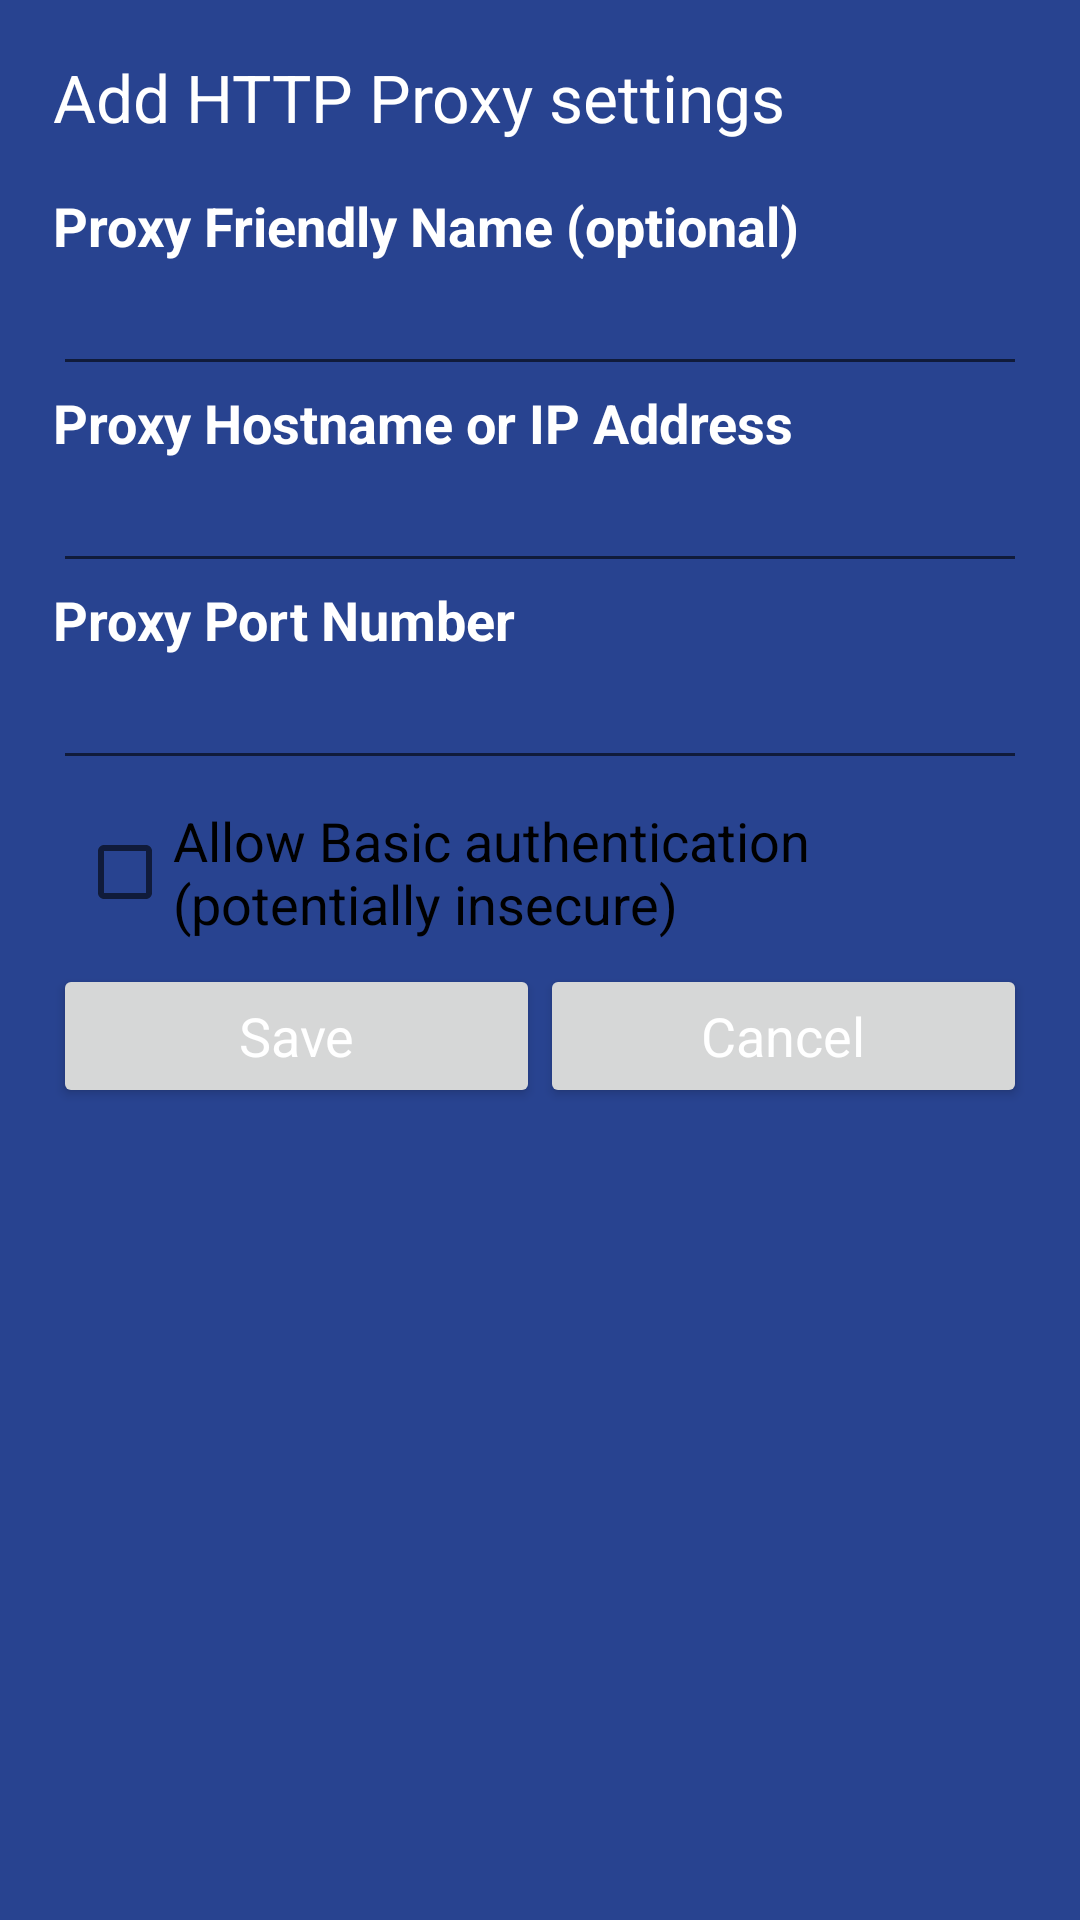

Reconstruct the res/layout file that produces this screen, plus the resources it refers to.
<!-- AndroidManifest.xml: application theme AppTheme -->
<!-- res/layout/add_proxy.xml -->
<?xml version="1.0" encoding="utf-8"?>
<ScrollView
	xmlns:android="http://schemas.android.com/apk/res/android"
	android:layout_width="fill_parent"
	android:layout_height="wrap_content">

	<LinearLayout
		android:padding="3.0mm"
		style="@style/group">

		<TextView
			android:id="@+id/proxy_title"
			android:paddingBottom="16.0sp"
			android:text="@string/proxy_title_add"
			style="@style/title"/>

		<TextView
			android:id="@+id/proxy_friendly_name_prompt"
			android:text="@string/proxy_friendly_name"
			style="@style/label"/>

		<EditText
			android:id="@+id/proxy_friendly_name"
			android:nextFocusDown="@+id/proxy_host"
			android:imeOptions="actionNext"
			style="@style/edit"/>

		<TextView
			android:id="@+id/proxy_host_prompt"
			android:text="@string/proxy_host"
			style="@style/label"/>

		<EditText
			android:id="@+id/proxy_host"
			android:nextFocusDown="@+id/proxy_port"
			android:imeOptions="actionNext"
			style="@style/edit"/>

		<TextView
			android:id="@+id/proxy_port_prompt"
			android:text="@string/proxy_port"
			style="@style/label"/>

		<EditText
			android:id="@+id/proxy_port"
			android:inputType="number"
			android:imeOptions="actionDone"
			style="@style/edit"/>

		<LinearLayout
			android:padding="8.0sp"
			style="@style/group">

			<CheckBox
				android:id="@+id/proxy_allow_cleartext_auth_checkbox"
				android:text="@string/proxy_allow_cleartext_auth_checkbox"
				style="@style/item"/>

		</LinearLayout>

		<LinearLayout
			android:orientation="horizontal"
			android:id="@+id/proxy_button_group"
			android:layout_width="fill_parent"
			android:layout_height="fill_parent">

			<Button
				android:id="@+id/proxy_save_button"
				android:layout_width="0.0dip"
				android:text="@string/proxy_save_button"
				android:layout_weight="0.5"
				style="@style/item"/>

			<Button
				android:id="@+id/proxy_cancel_button"
				android:layout_width="0.0dip"
				android:text="@string/proxy_cancel_button"
				android:layout_weight="0.5"
				style="@style/item"/>

		</LinearLayout>

	</LinearLayout>

</ScrollView>
<!-- resources referenced by this layout -->
<resources>
  <string name="proxy_allow_cleartext_auth_checkbox">Allow Basic authentication (potentially insecure)</string>
  <string name="proxy_cancel_button">Cancel</string>
  <string name="proxy_friendly_name">Proxy Friendly Name (optional)</string>
  <string name="proxy_host">Proxy Hostname or IP Address</string>
  <string name="proxy_port">Proxy Port Number</string>
  <string name="proxy_save_button">Save</string>
  <string name="proxy_title_add">Add HTTP Proxy settings</string>
  <style name="edit">
          <item name="android:textAppearance">?android:textAppearanceMedium</item>
          <item name="android:layout_width">fill_parent</item>
          <item name="android:layout_height">wrap_content</item>
          <item name="android:singleLine">true</item>
          <item name="android:inputType">textNoSuggestions</item>
      </style>
  <style name="group">
          <item name="android:orientation">vertical</item>
          <item name="android:layout_width">fill_parent</item>
          <item name="android:layout_height">wrap_content</item>
      </style>
  <style name="item">
          <item name="android:textAppearance">?android:textAppearanceMedium</item>
          <item name="android:layout_width">fill_parent</item>
          <item name="android:layout_height">wrap_content</item>
      </style>
  <style name="label">
          <item name="android:textAppearance">?android:textAppearanceMedium</item>
          <item name="android:textStyle">bold</item>
          <item name="android:layout_width">fill_parent</item>
          <item name="android:layout_height">wrap_content</item>
      </style>
  <style name="title">
          <item name="android:textAppearance">?android:textAppearanceLarge</item>
          <item name="android:layout_width">fill_parent</item>
          <item name="android:layout_height">wrap_content</item>
      </style>
  <style name="AppTheme" parent="Theme.AppCompat.Light.NoActionBar">
          
          <item name="colorPrimary">@color/colorPrimary</item>
          <item name="colorPrimaryDark">@color/colorPrimaryDark</item>
          <item name="colorAccent">@color/colorAccent</item>
          <item name="android:windowNoTitle">true</item>
          <item name="android:windowFullscreen">true</item>
          <item name="android:windowBackground">@color/colorPrimary</item>
          <item name="android:textColor">@color/text_color</item>
      </style>
  <color name="colorPrimary">#284390</color>
  <color name="colorPrimaryDark">#1e326b</color>
  <color name="colorAccent">#ff9800</color>
  <color name="text_color">#FFFFFF</color>
</resources>
